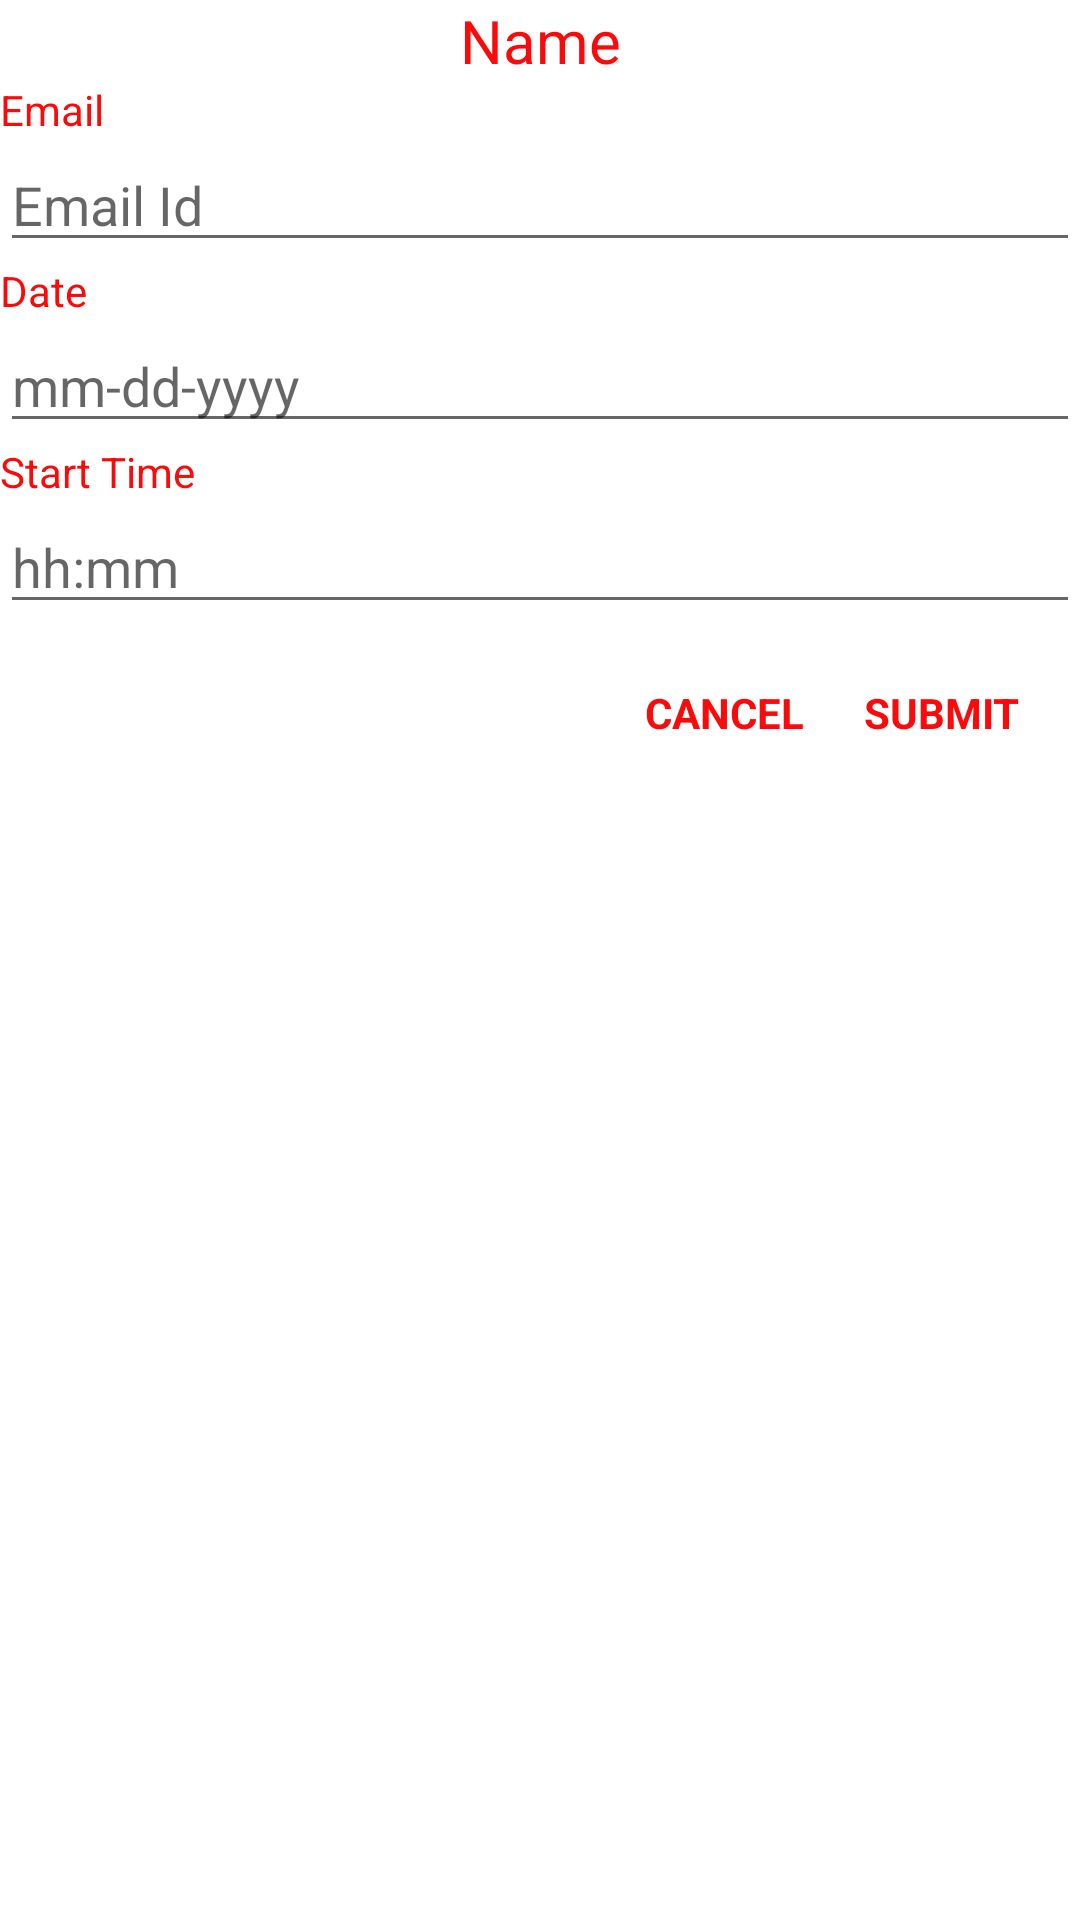

Produce the Android XML layout that renders to this screen, including the resource entries it uses.
<!-- AndroidManifest.xml: application theme Theme.Yelp -->
<!-- res/layout/reservation_model.xml -->
<?xml version="1.0" encoding="utf-8"?>
<LinearLayout xmlns:android="http://schemas.android.com/apk/res/android"
    xmlns:tools="http://schemas.android.com/tools"
    android:layout_width="360dp"
    android:layout_height="280dp"
    android:orientation="vertical">

    <TextView
        android:id="@+id/tv_name"
        android:layout_width="match_parent"
        android:layout_height="wrap_content"
        android:text="Name"
        android:textSize="20dp"
        android:gravity="center"
        android:textColor="@color/red"/>

    <TextView
        android:layout_width="match_parent"
        android:layout_height="wrap_content"
        android:text="Email"
        android:textColor="@color/red"/>

    <EditText
        android:id="@+id/email"
        android:layout_width="match_parent"
        android:layout_height="wrap_content"
        android:hint="Email Id"/>

    <TextView
        android:layout_width="match_parent"
        android:layout_height="wrap_content"
        android:text="Date"
        android:textColor="@color/red"/>

    <EditText
        android:id="@+id/date"
        android:layout_width="match_parent"
        android:layout_height="wrap_content"
        android:hint="mm-dd-yyyy"
        android:clickable="false"
        android:cursorVisible="false"
        android:focusable="false"
        android:focusableInTouchMode="false"/>
    <TextView
        android:layout_width="match_parent"
        android:layout_height="wrap_content"
        android:text="Start Time"
        android:textColor="@color/red"/>

    <EditText
        android:id="@+id/time"
        android:layout_width="match_parent"
        android:layout_height="wrap_content"
        android:hint="hh:mm"
        android:clickable="false"
        android:cursorVisible="false"
        android:focusable="false"
        android:focusableInTouchMode="false"/>

    <LinearLayout
        android:layout_width="match_parent"
        android:layout_height="wrap_content"
        android:orientation="horizontal"
        android:gravity="right"
        android:layout_marginTop="20dp"
        tools:ignore="RtlHardcoded">
    <TextView
        android:id="@+id/model_cancel"
        android:layout_width="wrap_content"
        android:layout_height="wrap_content"
        android:layout_marginEnd="20dp"
        android:text="CANCEL"
        android:textStyle="bold"
        android:textColor="@color/red"/>

    <TextView
        android:id="@+id/model_submit"
        android:layout_width="wrap_content"
        android:layout_height="wrap_content"
        android:layout_marginEnd="20dp"
        android:text="SUBMIT"
        android:textStyle="bold"
        android:textColor="@color/red"/>
    </LinearLayout>


</LinearLayout>
<!-- resources referenced by this layout -->
<resources>
  <color name="red">#FA0A0A</color>
  <style name="Theme.Yelp" parent="Theme.MaterialComponents.DayNight.NoActionBar">
  
          
          <item name="colorPrimary">@color/purple_500</item>
          <item name="colorPrimaryVariant">@color/purple_700</item>
          <item name="colorOnPrimary">@color/white</item>
          
          <item name="colorSecondary">@color/teal_200</item>
          <item name="colorSecondaryVariant">@color/teal_700</item>
          <item name="colorOnSecondary">@color/black</item>
          
          <item name="android:statusBarColor" tools:targetApi="l">@color/red</item>
          
      </style>
  <color name="purple_500">#FF6200EE</color>
  <color name="purple_700">#FF3700B3</color>
  <color name="white">#FFFFFFFF</color>
  <color name="teal_200">#FF03DAC5</color>
  <color name="teal_700">#FF018786</color>
  <color name="black">#FF000000</color>
</resources>
